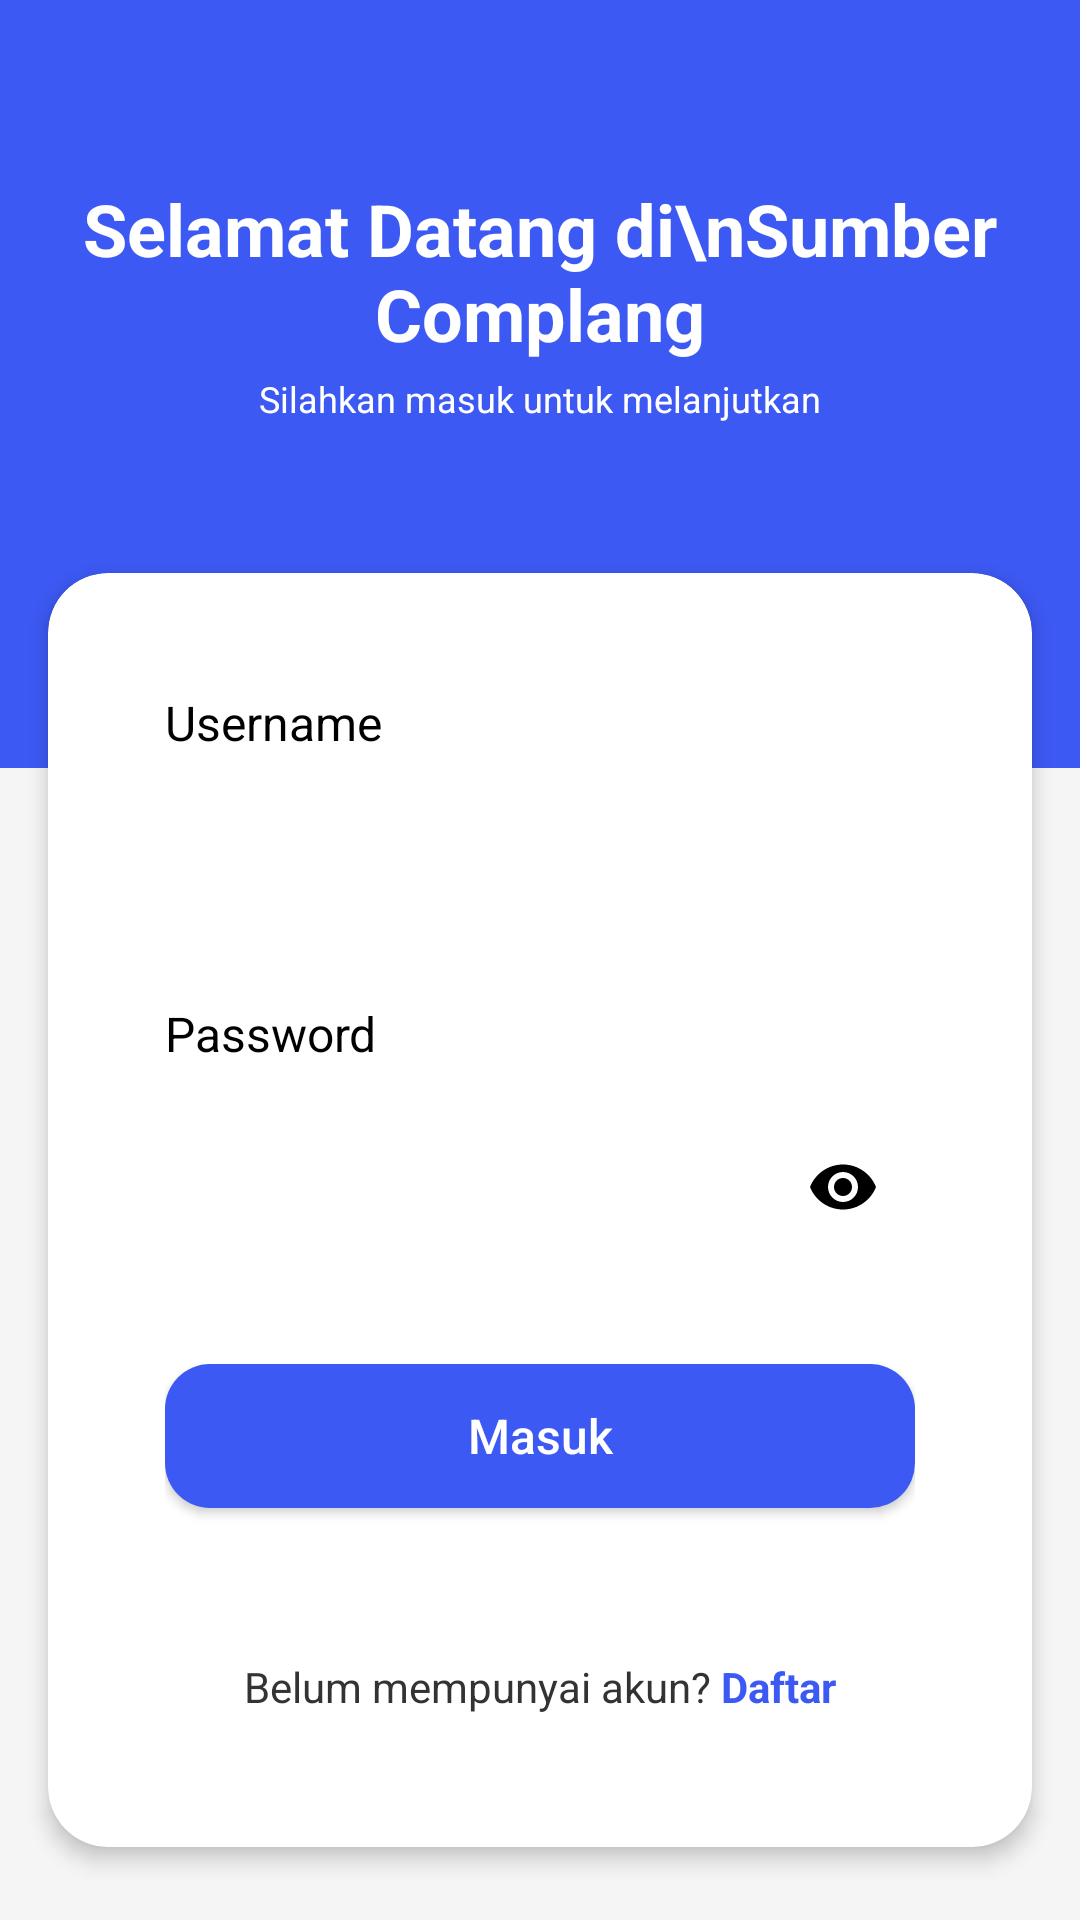

Reconstruct the res/layout file that produces this screen, plus the resources it refers to.
<!-- AndroidManifest.xml: application theme Theme.SumberComplang -->
<!-- res/layout/login_activity.xml -->
<?xml version="1.0" encoding="utf-8"?>
<androidx.constraintlayout.widget.ConstraintLayout xmlns:android="http://schemas.android.com/apk/res/android"
    xmlns:app="http://schemas.android.com/apk/res-auto"
    xmlns:tools="http://schemas.android.com/tools"
    android:layout_width="match_parent"
    android:layout_height="match_parent"
    android:background="#F5F5F5">

    <View
        android:id="@+id/headerBackground"
        android:layout_width="match_parent"
        android:layout_height="0dp"
        android:background="@color/blue"
        app:layout_constraintEnd_toEndOf="parent"
        app:layout_constraintHeight_percent="0.4"
        app:layout_constraintStart_toStartOf="parent"
        app:layout_constraintTop_toTopOf="parent" />

    <TextView
        android:id="@+id/tvTitle"
        android:layout_width="0dp"
        android:layout_height="wrap_content"
        android:layout_marginStart="24dp"
        android:layout_marginTop="60dp"
        android:layout_marginEnd="24dp"
        android:text="Selamat Datang di\nSumber Complang"
        android:textAlignment="center"
        android:textColor="#FFFFFF"
        android:textSize="24sp"
        android:textStyle="bold"
        app:layout_constraintEnd_toEndOf="parent"
        app:layout_constraintStart_toStartOf="parent"
        app:layout_constraintTop_toTopOf="parent" />

    <TextView
        android:id="@+id/tvSubtitle"
        android:layout_width="0dp"
        android:layout_height="wrap_content"
        android:layout_marginStart="24dp"
        android:layout_marginTop="4dp"
        android:layout_marginEnd="24dp"
        android:text="Silahkan masuk untuk melanjutkan"
        android:textAlignment="center"
        android:textColor="#FFFFFF"
        android:textSize="12sp"
        app:layout_constraintEnd_toEndOf="parent"
        app:layout_constraintStart_toStartOf="parent"
        app:layout_constraintTop_toBottomOf="@+id/tvTitle" />

    <androidx.cardview.widget.CardView
        android:id="@+id/cardView"
        android:layout_width="0dp"
        android:layout_height="wrap_content"
        android:layout_marginStart="16dp"
        android:layout_marginTop="50dp"
        android:layout_marginEnd="16dp"
        android:background="@color/white"
        android:backgroundTint="@color/white"
        app:cardCornerRadius="20dp"
        app:cardElevation="4dp"
        app:contentPadding="15dp"
        app:contentPaddingBottom="20dp"
        app:layout_constraintEnd_toEndOf="parent"
        app:layout_constraintHeight_percent="0.65"
        app:layout_constraintStart_toStartOf="parent"
        app:layout_constraintTop_toBottomOf="@+id/tvSubtitle">

        <androidx.constraintlayout.widget.ConstraintLayout
            android:layout_width="match_parent"
            android:layout_height="match_parent"
            android:background="@color/white"
            android:padding="24dp">

            <TextView
                android:id="@+id/tvUsernameLogin"
                android:layout_width="wrap_content"
                android:layout_height="wrap_content"
                android:text="Username"
                android:textColor="#000000"
                android:textSize="16sp"
                app:layout_constraintStart_toStartOf="parent"
                app:layout_constraintTop_toTopOf="parent" />

            <EditText
                android:id="@+id/edtUsernameLogin"
                android:layout_width="0dp"
                android:layout_height="50dp"
                android:layout_marginTop="8dp"
                android:background="@drawable/edit_text_background"
                android:inputType="textEmailAddress"
                android:paddingStart="12dp"
                android:paddingEnd="12dp"
                android:textColor="@color/black"
                app:layout_constraintEnd_toEndOf="parent"
                app:layout_constraintStart_toStartOf="parent"
                app:layout_constraintTop_toBottomOf="@+id/tvUsernameLogin" />

            <TextView
                android:id="@+id/tvPassword"
                android:layout_width="wrap_content"
                android:layout_height="wrap_content"
                android:layout_marginTop="24dp"
                android:text="Password"
                android:textColor="#000000"
                android:textSize="16sp"
                app:layout_constraintStart_toStartOf="parent"
                app:layout_constraintTop_toBottomOf="@+id/edtUsernameLogin" />















            <com.google.android.material.textfield.TextInputLayout
                android:id="@+id/TIPasswordLogin"
                android:layout_width="0dp"
                android:layout_marginTop="10dp"
                android:layout_height="wrap_content"
                app:endIconMode="password_toggle"
                android:background="@drawable/edit_text_background"
                app:endIconTint="@color/black"
                app:layout_constraintTop_toBottomOf="@+id/tvPassword"
                app:layout_constraintStart_toStartOf="parent"
                app:layout_constraintEnd_toEndOf="parent">

                <com.google.android.material.textfield.TextInputEditText
                    android:id="@+id/edtPasswordLogin"
                    android:layout_width="match_parent"
                    android:layout_height="50dp"
                    android:background="@android:color/transparent"
                    android:inputType="textPassword"
                    android:paddingStart="12dp"
                    android:paddingEnd="12dp"
                    android:textColor="@color/black"
                    android:textSize="18sp" /> 

            </com.google.android.material.textfield.TextInputLayout>


            <androidx.appcompat.widget.AppCompatButton
                android:id="@+id/btnLogin"
                android:layout_width="0dp"
                android:layout_height="48dp"
                android:layout_marginTop="34dp"
                android:background="@drawable/button_background"
                android:text="Masuk"
                android:textAllCaps="false"
                android:textColor="#FFFFFF"
                android:textSize="16sp"
                app:layout_constraintEnd_toEndOf="parent"
                app:layout_constraintStart_toStartOf="parent"
                app:layout_constraintTop_toBottomOf="@+id/TIPasswordLogin" />

            <TextView
                android:id="@+id/tvNoAccount"
                android:layout_width="wrap_content"
                android:layout_height="0dp"
                android:layout_marginTop="50dp"
                android:text="Belum mempunyai akun? "
                android:textColor="#333333"
                android:textSize="14sp"
                app:layout_constraintBottom_toBottomOf="parent"
                app:layout_constraintEnd_toStartOf="@+id/tvRegister"
                app:layout_constraintHorizontal_chainStyle="packed"
                app:layout_constraintStart_toStartOf="parent"
                app:layout_constraintTop_toBottomOf="@+id/btnLogin" />

            <TextView
                android:id="@+id/tvRegister"
                android:layout_width="wrap_content"
                android:layout_height="wrap_content"
                android:text="Daftar"
                android:textColor="@color/blue"
                android:textSize="14sp"
                android:textStyle="bold"
                app:layout_constraintBaseline_toBaselineOf="@+id/tvNoAccount"
                app:layout_constraintEnd_toEndOf="parent"
                app:layout_constraintStart_toEndOf="@+id/tvNoAccount" />

        </androidx.constraintlayout.widget.ConstraintLayout>
    </androidx.cardview.widget.CardView>
</androidx.constraintlayout.widget.ConstraintLayout>
<!-- resources referenced by this layout -->
<resources>
  <color name="black">#FF000000</color>
  <color name="blue">#3D59F4</color>
  <color name="white">#FFFFFFFF</color>
  <!-- drawable button_background (drawable) -->
  <?xml version="1.0" encoding="utf-8"?>
  <shape xmlns:android="http://schemas.android.com/apk/res/android"
      android:shape="rectangle">
      <solid android:color="#3D59F4" />
      <corners android:radius="15dp" />
  
  </shape>
  <style name="Theme.SumberComplang" parent="Base.Theme.SumberComplang" />
  <style name="Base.Theme.SumberComplang" parent="Theme.Material3.DayNight.NoActionBar">
          
           <item name="colorPrimary">@color/blue</item>
      </style>
</resources>
